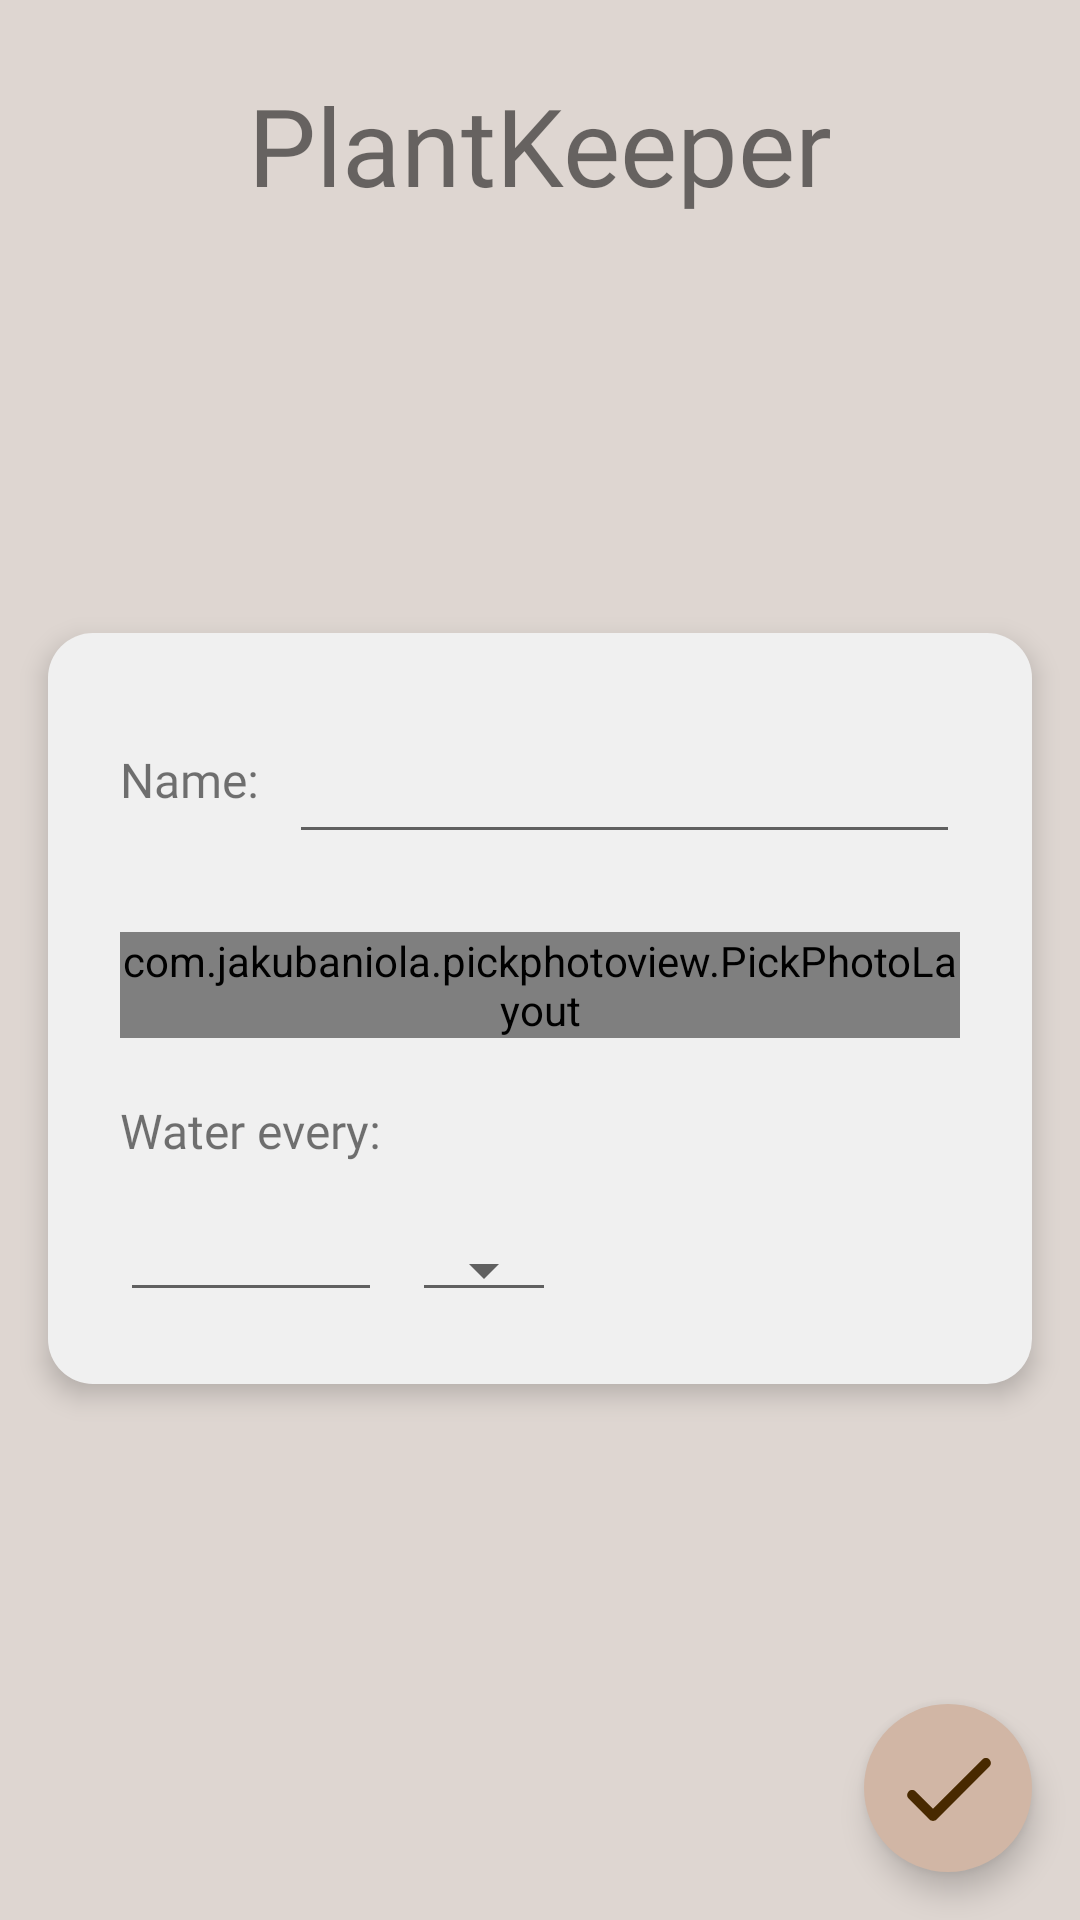

This screen was rendered from an Android layout file. Write that file and the resources it references.
<!-- AndroidManifest.xml: application theme AppTheme -->
<!-- res/layout/fragment_add_plant.xml -->
<?xml version="1.0" encoding="utf-8"?>
<androidx.constraintlayout.widget.ConstraintLayout xmlns:android="http://schemas.android.com/apk/res/android"
    xmlns:app="http://schemas.android.com/apk/res-auto"
    android:layout_width="match_parent"
    android:layout_height="match_parent"
    android:background="@color/brownLight"
    android:paddingTop="16dp">

    <TextView
        android:id="@+id/app_name_text_view"
        android:layout_width="wrap_content"
        android:layout_height="wrap_content"
        android:layout_marginTop="8dp"
        android:fontFamily="@font/yellowtail_regular"
        android:text="@string/app_name"
        android:textSize="36dp"
        app:layout_constraintEnd_toEndOf="parent"
        app:layout_constraintStart_toStartOf="parent"
        app:layout_constraintTop_toTopOf="parent" />

    <androidx.constraintlayout.widget.ConstraintLayout
        android:layout_width="match_parent"
        android:layout_height="wrap_content"
        android:layout_gravity="center"
        android:layout_marginStart="16dp"
        android:layout_marginEnd="16dp"
        android:layout_marginBottom="40dp"
        android:background="@drawable/rounded_frame_beige"
        android:elevation="5dp"
        android:padding="24dp"
        app:layout_constraintBottom_toBottomOf="parent"
        app:layout_constraintEnd_toEndOf="parent"
        app:layout_constraintStart_toStartOf="parent"
        app:layout_constraintTop_toBottomOf="@+id/app_name_text_view">

        <TextView
            android:id="@+id/name_label_text_view"
            android:layout_width="wrap_content"
            android:layout_height="wrap_content"
            android:fontFamily="@font/poppins_regular"
            android:text="@string/name_colon"
            android:textSize="16sp"
            app:layout_constraintBottom_toBottomOf="@id/new_plant_edit_text_wrapper"
            app:layout_constraintStart_toStartOf="parent"
            app:layout_constraintTop_toTopOf="@id/new_plant_edit_text_wrapper" />

        <com.google.android.material.textfield.TextInputLayout
            android:id="@+id/new_plant_edit_text_wrapper"
            android:layout_width="0dp"
            android:layout_height="wrap_content"
            android:layout_marginStart="10dp"
            app:layout_constraintEnd_toEndOf="parent"
            app:layout_constraintStart_toEndOf="@id/name_label_text_view"
            app:layout_constraintTop_toTopOf="parent">

            <EditText
                android:id="@+id/new_plant_name_edit_text"
                android:layout_width="match_parent"
                android:layout_height="wrap_content"
                android:fontFamily="@font/poppins_regular"
                android:textSize="16sp" />
        </com.google.android.material.textfield.TextInputLayout>

        <com.jakubaniola.pickphotoview.PickPhotoLayout
            android:id="@+id/pick_photo_layout"
            android:layout_width="wrap_content"
            android:layout_height="wrap_content"
            android:layout_marginTop="40dp"
            app:imageCompressQuality="80"
            app:layout_constraintEnd_toEndOf="parent"
            app:layout_constraintStart_toStartOf="parent"
            app:layout_constraintTop_toBottomOf="@id/name_label_text_view"
            app:mode="ENABLE_ADD_ONE" />

        <TextView
            android:id="@+id/water_every_label_text_view"
            android:layout_width="wrap_content"
            android:layout_height="wrap_content"
            android:layout_marginTop="20dp"
            android:fontFamily="@font/poppins_regular"
            android:text="@string/water_every_colon"
            android:textSize="16sp"
            app:layout_constraintStart_toStartOf="parent"
            app:layout_constraintTop_toBottomOf="@id/pick_photo_layout" />

        <com.google.android.material.textfield.TextInputLayout
            android:id="@+id/watering_frequency_edit_text_wrapper"
            android:layout_width="0dp"
            android:layout_height="wrap_content"
            app:layout_constraintEnd_toEndOf="@id/water_every_label_text_view"
            app:layout_constraintStart_toStartOf="parent"
            app:layout_constraintTop_toBottomOf="@+id/water_every_label_text_view">

            <EditText
                android:id="@+id/watering_frequency_edit_text"
                android:layout_width="match_parent"
                android:layout_height="wrap_content"
                android:fontFamily="@font/poppins_regular"
                android:inputType="number"
                android:textSize="16sp" />

        </com.google.android.material.textfield.TextInputLayout>

        <androidx.appcompat.widget.AppCompatSpinner
            android:id="@+id/watering_spinner"
            android:layout_width="wrap_content"
            android:layout_height="wrap_content"
            android:layout_marginStart="10dp"
            android:fontFamily="@font/poppins_regular"
            android:text="@string/days"
            android:textSize="16sp"
            style="@android:style/Widget.Material.Spinner.Underlined"
            app:layout_constraintBottom_toBottomOf="@id/watering_frequency_edit_text_wrapper"
            app:layout_constraintStart_toEndOf="@id/watering_frequency_edit_text_wrapper" />

    </androidx.constraintlayout.widget.ConstraintLayout>

    <ImageView
        android:id="@+id/save_plant_fab_menu_image_view"
        android:layout_width="@dimen/fab_size"
        android:layout_height="@dimen/fab_size"
        android:layout_margin="16dp"
        android:background="@drawable/fab_background"
        android:elevation="6dp"
        android:padding="@dimen/fab_padding"
        android:src="@drawable/ic_check"
        app:layout_constraintBottom_toBottomOf="parent"
        app:layout_constraintEnd_toEndOf="parent" />
</androidx.constraintlayout.widget.ConstraintLayout>
<!-- resources referenced by this layout -->
<resources>
  <color name="brownLight">#DED6D1</color>
  <dimen name="fab_padding">8dp</dimen>
  <dimen name="fab_size">56dp</dimen>
  <!-- drawable fab_background (drawable) -->
  <?xml version="1.0" encoding="utf-8"?>
  <ripple xmlns:android="http://schemas.android.com/apk/res/android"
      android:color="@color/colorAccent">
      <item android:id="@android:id/background">
          <shape android:shape="oval">
              <solid android:color="@color/brownMedium" />
              <corners android:radius="15dp" />
          </shape>
      </item>
  </ripple>
  <!-- drawable ic_check (drawable) -->
  <?xml version="1.0" encoding="utf-8"?>
  <vector xmlns:android="http://schemas.android.com/apk/res/android"
      android:width="24dp"
      android:height="24dp"
      android:tint="@color/brownDark"
      android:viewportWidth="24"
      android:viewportHeight="24">
      <path
          android:fillColor="@color/brownDark"
          android:pathData="M9,16.17L5.53,12.7c-0.39,-0.39 -1.02,-0.39 -1.41,0 -0.39,0.39 -0.39,1.02 0,1.41l4.18,4.18c0.39,0.39 1.02,0.39 1.41,0L20.29,7.71c0.39,-0.39 0.39,-1.02 0,-1.41 -0.39,-0.39 -1.02,-0.39 -1.41,0L9,16.17z" />
  </vector>
  <!-- drawable rounded_frame_beige (drawable) -->
  <?xml version="1.0" encoding="UTF-8"?>
  <shape xmlns:android="http://schemas.android.com/apk/res/android">
      <solid android:color="@color/beige" />
      <corners android:radius="15dp" />
  </shape>
  <string name="app_name">PlantKeeper</string>
  <string name="days">days</string>
  <string name="name_colon">Name:</string>
  <string name="water_every_colon">Water every:</string>
  <style name="AppTheme" parent="Theme.AppCompat.Light.NoActionBar">
          
          <item name="android:forceDarkAllowed" tools:targetApi="q">false</item>
          <item name="colorPrimary">@color/colorPrimary</item>
          <item name="colorPrimaryDark">@color/colorPrimaryDark</item>
          <item name="colorAccent">@color/colorAccent</item>
      </style>
  <color name="colorAccent">#482900</color>
  <color name="brownMedium">#D1B6A5</color>
  <color name="brownDark">#482900</color>
  <color name="beige">#F0F0F0</color>
  <color name="colorPrimary">#DED6D1</color>
  <color name="colorPrimaryDark">#D1B6A5</color>
</resources>
